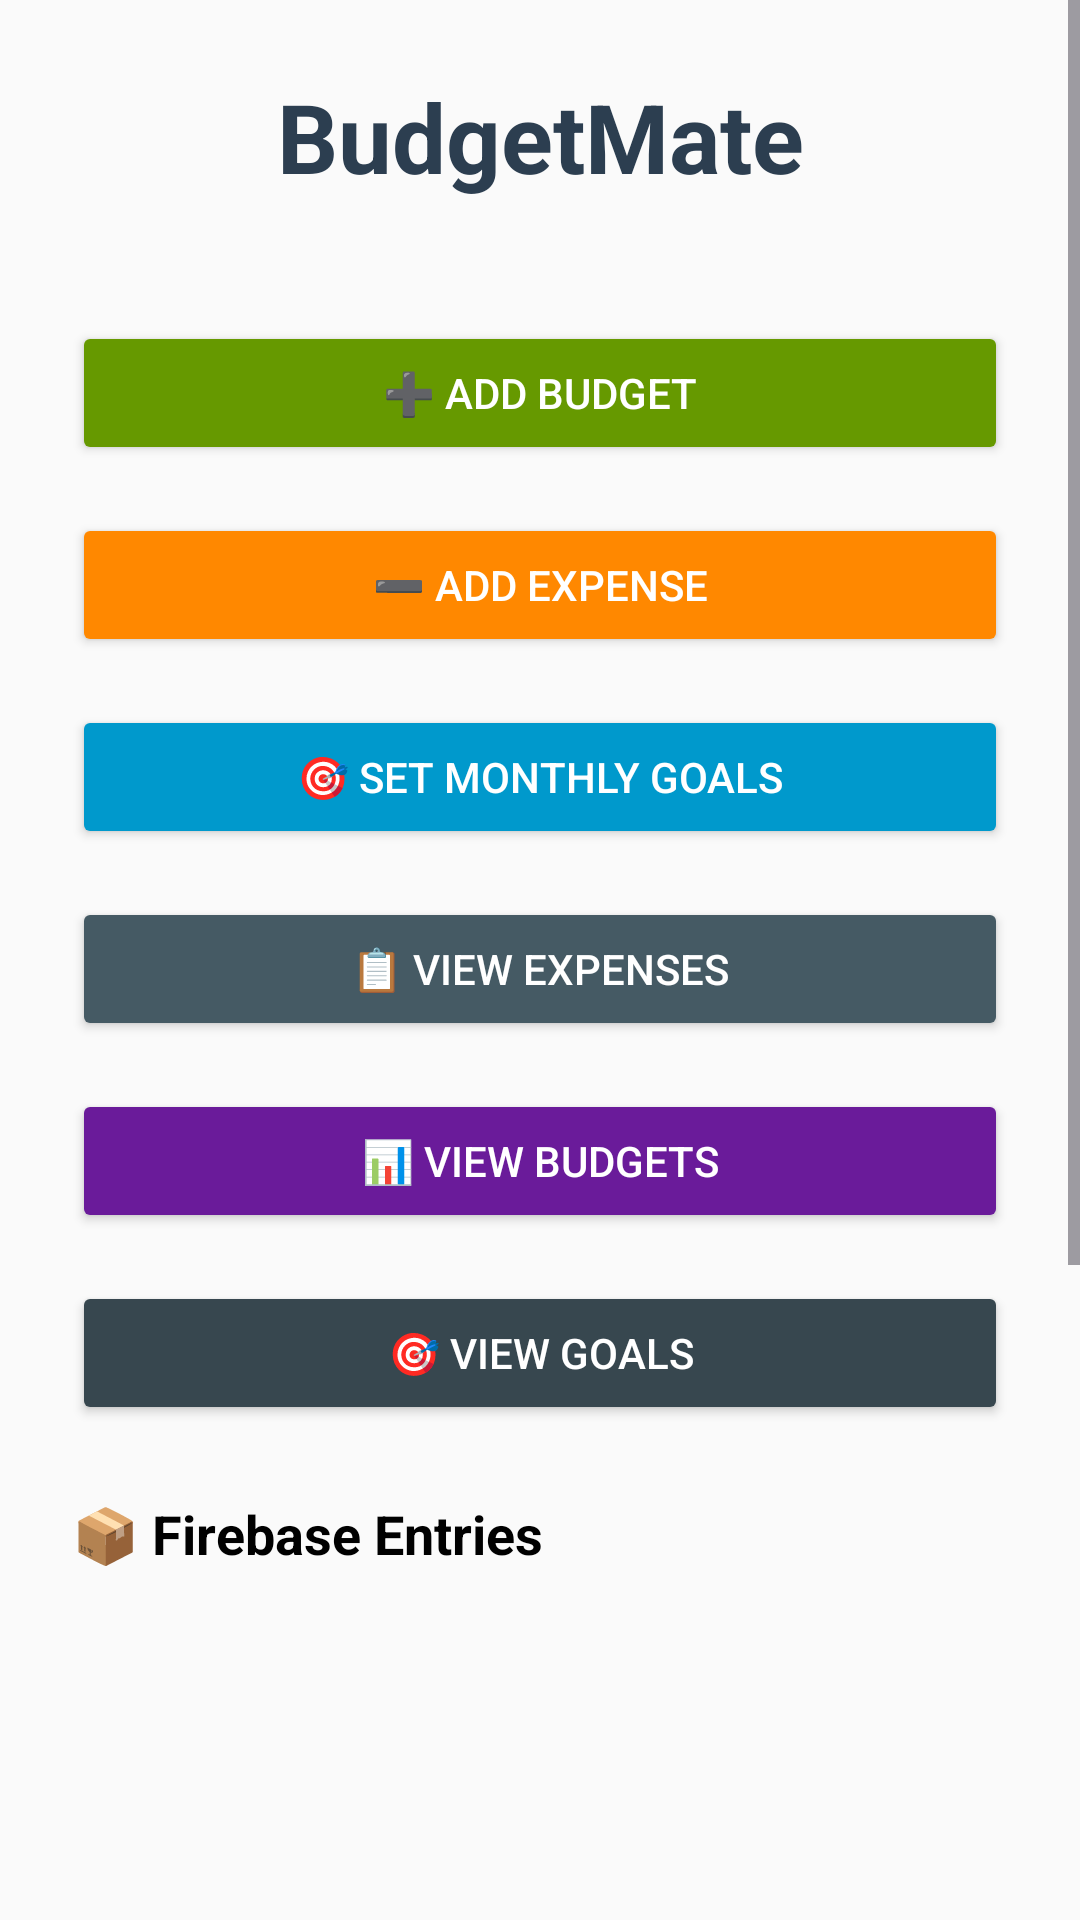

This screen was rendered from an Android layout file. Write that file and the resources it references.
<!-- AndroidManifest.xml: application theme Theme.ProgProject2 -->
<!-- res/layout/activity_main.xml -->
<?xml version="1.0" encoding="utf-8"?>
<ScrollView xmlns:android="http://schemas.android.com/apk/res/android"
    android:layout_width="match_parent"
    android:layout_height="match_parent"
    android:background="#FAFAFA"
    android:fillViewport="true">

    <LinearLayout
        android:orientation="vertical"
        android:layout_width="match_parent"
        android:layout_height="wrap_content"
        android:padding="24dp">

        
        <TextView
            android:id="@+id/mainTitle"
            android:layout_width="match_parent"
            android:layout_height="wrap_content"
            android:text="BudgetMate"
            android:textSize="32sp"
            android:textStyle="bold"
            android:textAlignment="center"
            android:textColor="#2C3E50"
            android:layout_marginBottom="40dp" />

        
        <Button
            android:id="@+id/addBudgetBtn"
            android:layout_width="match_parent"
            android:layout_height="wrap_content"
            android:text="➕ Add Budget"
            android:backgroundTint="@android:color/holo_green_dark"
            android:textColor="@android:color/white"
            android:layout_marginBottom="16dp" />

        <Button
            android:id="@+id/addExpenseBtn"
            android:layout_width="match_parent"
            android:layout_height="wrap_content"
            android:text="➖ Add Expense"
            android:backgroundTint="@android:color/holo_orange_dark"
            android:textColor="@android:color/white"
            android:layout_marginBottom="16dp" />

        <Button
            android:id="@+id/monthlyGoalsBtn"
            android:layout_width="match_parent"
            android:layout_height="wrap_content"
            android:text="🎯 Set Monthly Goals"
            android:backgroundTint="@android:color/holo_blue_dark"
            android:textColor="@android:color/white"
            android:layout_marginBottom="16dp" />

        <Button
            android:id="@+id/viewListBtn"
            android:layout_width="match_parent"
            android:layout_height="wrap_content"
            android:text="📋 View Expenses"
            android:backgroundTint="#455A64"
            android:textColor="@android:color/white"
            android:layout_marginBottom="16dp" />

        <Button
            android:id="@+id/viewBudgetBtn"
            android:layout_width="match_parent"
            android:layout_height="wrap_content"
            android:text="📊 View Budgets"
            android:backgroundTint="#6A1B9A"
            android:textColor="@android:color/white"
            android:layout_marginBottom="16dp" />

        <Button
            android:id="@+id/viewGoalsBtn"
            android:layout_width="match_parent"
            android:layout_height="wrap_content"
            android:text="🎯 View Goals"
            android:backgroundTint="#37474F"
            android:textColor="@android:color/white"
            android:layout_marginBottom="24dp" />

        
        <TextView
            android:layout_width="match_parent"
            android:layout_height="wrap_content"
            android:text="📦 Firebase Entries"
            android:textStyle="bold"
            android:textColor="#000000"
            android:textSize="18sp"
            android:layout_marginBottom="8dp"/>

        <androidx.recyclerview.widget.RecyclerView
            android:id="@+id/recyclerView"
            android:layout_width="match_parent"
            android:layout_height="400dp"
            android:layout_marginBottom="16dp"/>
    </LinearLayout>
</ScrollView>
<!-- resources referenced by this layout -->
<resources>
  <style name="Theme.ProgProject2" parent="Base.Theme.ProgProject2" />
  <style name="Base.Theme.ProgProject2" parent="Theme.Material3.DayNight.NoActionBar">
          
          
      </style>
</resources>
